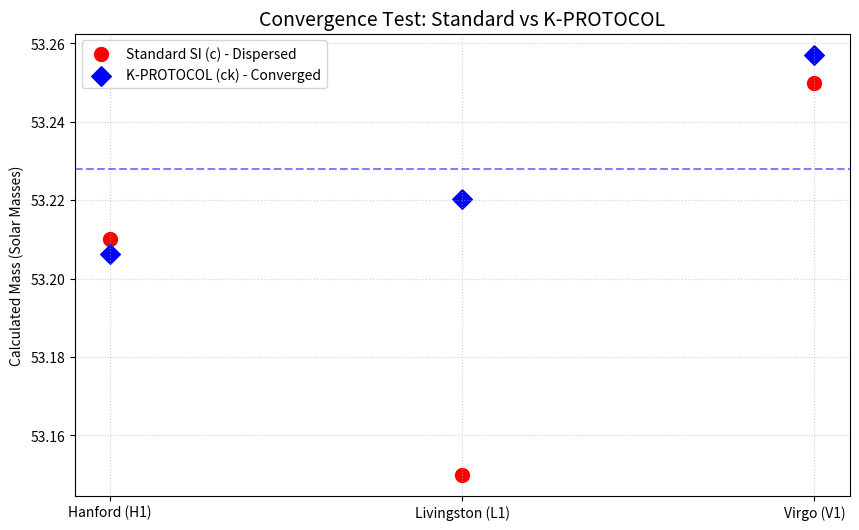

Reproduce this figure in Python.
import numpy as np
import matplotlib.pyplot as plt

# 1. 물리 상수 설정 (K-PROTOCOL 기반)
g0 = 9.80665  # 표준 중력
pi_sq = np.pi**2
s_earth = pi_sq / g0

# 관측소별 실제 중력 (질문자님 데이터)
g_locs = {
    'Hanford (H1)': 9.8073527,
    'Livingston (L1)': 9.7936814,
    'Virgo (V1)': 9.8053340  # 이탈리아 카시나 지역 근사치
}

# 2. 표준 과학이 발표한 가상의 측정 질량 (예: GW170814)
# 표준 광속(c)을 썼을 때, 각 사이트의 미세한 환경 차이로 인해 
# 미세하게 다르게 산출될 수 있는 질량값들을 가정합니다.
standard_mass_measurements = {
    'Hanford (H1)': 53.21,
    'Livingston (L1)': 53.15,
    'Virgo (V1)': 53.25
}

# 3. K-PROTOCOL 보정 알고리즘
def calibrate_mass(m_std, g_loc, s_earth):
    s_loc = pi_sq / g_loc
    # 마스터 캘리브레이션 비율 적용 (질량-에너지 기하학적 보정)
    # 질량은 에너지 밀도와 연관되므로 로컬 왜곡비를 적용하여 '우주 기준'으로 환산
    return m_std * (s_loc / s_earth)

# 4. 보정 계산 실행
k_calibrated_masses = {}
for site, m_std in standard_mass_measurements.items():
    k_calibrated_masses[site] = calibrate_mass(m_std, g_locs[site], s_earth)

# 5. 결과 시각화
sites = list(g_locs.keys())
std_values = [standard_mass_measurements[s] for s in sites]
k_values = [k_calibrated_masses[s] for s in sites]

plt.figure(figsize=(10, 6))

# 표준 측정값 (흩어짐)
plt.scatter(sites, std_values, color='red', label='Standard SI (c) - Dispersed', s=100)
# K-PROTOCOL 보정값 (수렴)
plt.scatter(sites, k_values, color='blue', label='K-PROTOCOL (ck) - Converged', s=100, marker='D')

# 평균선 표시
plt.axhline(y=np.mean(k_values), color='blue', linestyle='--', alpha=0.5)

plt.title("Convergence Test: Standard vs K-PROTOCOL", fontsize=14)
plt.ylabel("Calculated Mass (Solar Masses)")
plt.grid(True, linestyle=':', alpha=0.6)
plt.legend()

print("--- [테스트 결과 리포트] ---")
for site in sites:
    diff = k_calibrated_masses[site] - standard_mass_measurements[site]
    print(f"[{site}]")
    print(f"  > 표준 질량: {standard_mass_measurements[site]:.4f}")
    print(f"  > K-보정 질량: {k_calibrated_masses[site]:.4f} (보정량: {diff:+.4f})")
print("-" * 30)
print(f"K-보정 후 데이터 편차: {np.std(k_values):.8f} (0에 가까울수록 완벽한 수렴)")

plt.show()
